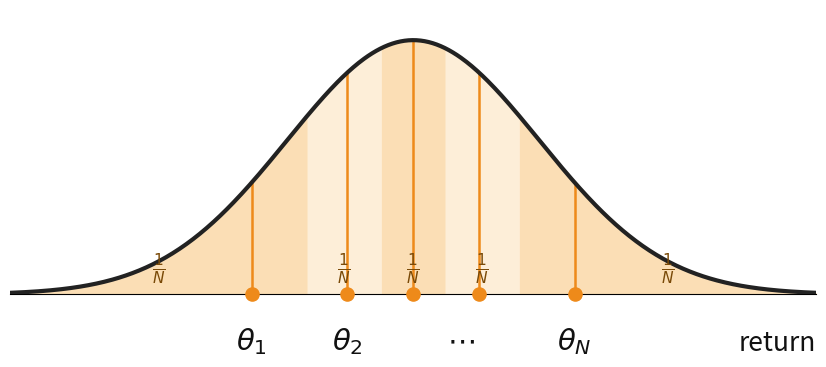
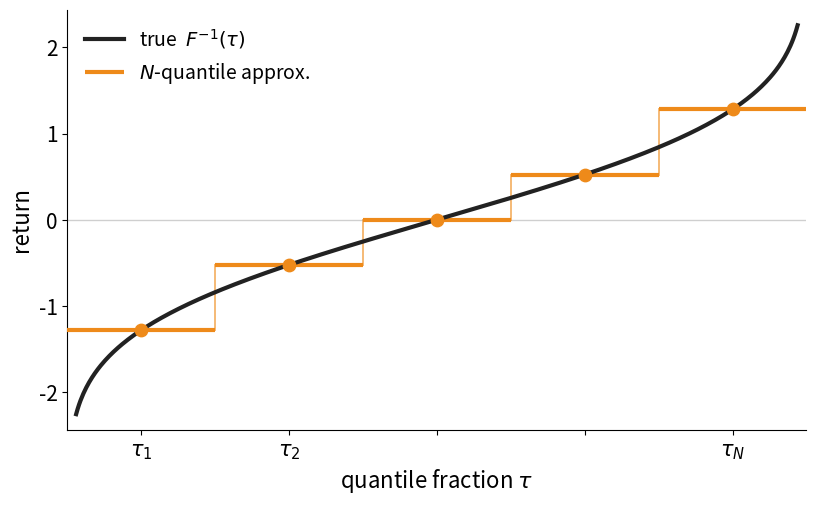
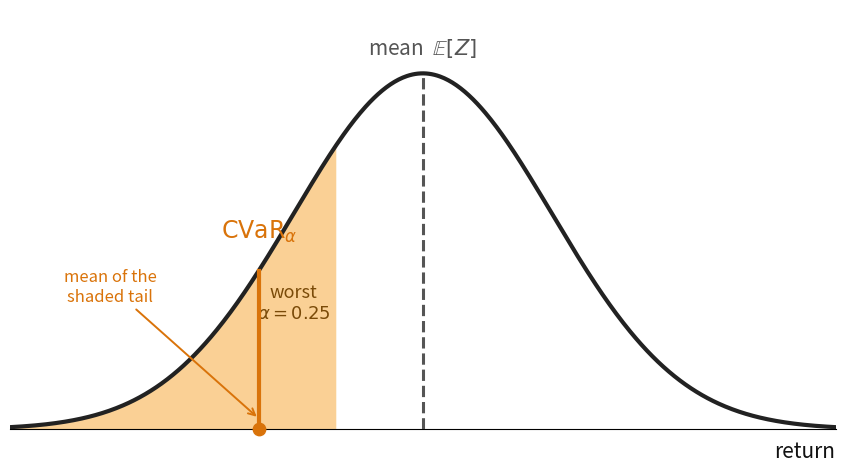
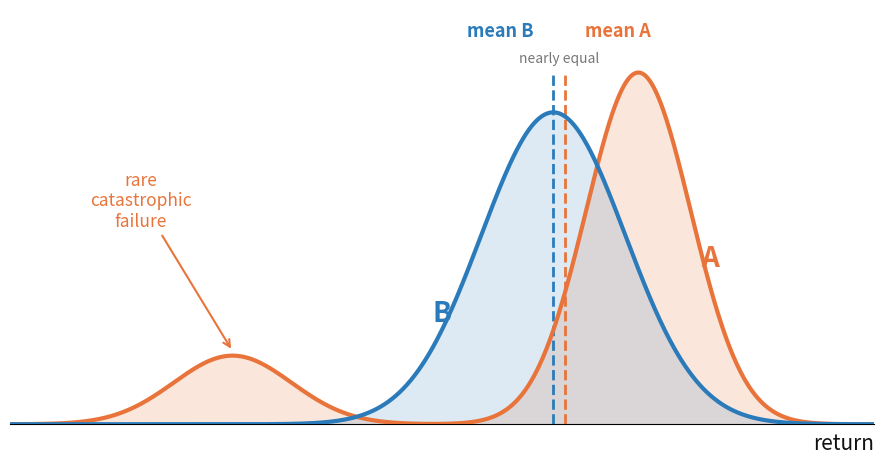

These figures' Python source, in order:
"""Conceptual figures: representing a return distribution by N quantiles.

Two slide-ready, transparent figures that motivate the QR-DQN head, in the same
orange/dark style as ``plot_qrdqn_explainer.py``:

  quantile_pdf_slices.png   — (a) the return PDF carved into N equal-probability
                              slices, with the per-slice quantile values
                              theta_i marked. Shows "equal probability, unequal
                              spacing": tail slices are wide, central ones narrow.
  quantile_staircase.png    — (b) the quantile function F^{-1}(tau): the smooth
                              true inverse-CDF overlaid with the N-quantile
                              staircase approximation, theta_i = F^{-1}(tau_i).

Both use a standard-normal return purely as an illustrative shape (symmetric, so
the equal-area-but-unequal-width point is visible without distraction).

    ./venv-RL/bin/python3 src/tools/plot_quantile_representation.py
    ./venv-RL/bin/python3 src/tools/plot_quantile_representation.py --figs pdf
"""

from __future__ import annotations

import argparse
import os

import matplotlib.pyplot as plt
import numpy as np
from scipy.stats import norm

# Palette shared with the head-diagram figures.
CURVE_C = "#222222"      # the true distribution / quantile function
ORANGE_EDGE = "#ee8a1a"  # quantile markers / approximation
ORANGE_FILL = "#f6b14e"  # slice shading
TEXT_C = "#111111"
GRID_C = "#cfcfcf"
MEAN_C = "#555555"       # risk-neutral mean line
CVAR_C = "#d9730a"       # risk-averse CVaR line

OUT_DIR = "figures/11_qrdqn_explainer"
N = 5                    # quantiles shown (matches the N=5 head stack)
XLO, XHI = -3.2, 3.2     # finite return range for the (otherwise infinite) tails
ALPHA = 0.25             # CVaR tail fraction shown (the paper's knee)

plt.rcParams.update({
    "savefig.dpi": 240,
    "savefig.transparent": True,
    "font.size": 15,
})


def _quantiles() -> tuple[np.ndarray, np.ndarray, np.ndarray]:
    """Return (tau_mid, theta, edges_x) for the N equal-probability slices."""
    tau_edges = np.arange(N + 1) / N                  # 0, 1/N, ..., 1
    tau_mid = (np.arange(N) + 0.5) / N                # midpoints (i-0.5)/N
    edges_x = norm.ppf(np.clip(tau_edges, 1e-3, 1 - 1e-3))
    edges_x[0], edges_x[-1] = XLO, XHI               # clip the infinite ends
    theta = norm.ppf(tau_mid)                         # theta_i = F^{-1}(tau_i)
    return tau_mid, theta, edges_x


def _theta_label(i: int) -> str:
    """a_1, a_2, ..., a_N style labelling: first two, ellipsis, last."""
    if i == 0:
        return r"$\theta_1$"
    if i == 1:
        return r"$\theta_2$"
    if i == N - 1:
        return r"$\theta_N$"
    return ""


def fig_pdf_slices(path: str) -> None:
    """(a) PDF carved into N equal-probability slices with theta_i marked."""
    _, theta, edges_x = _quantiles()
    xs = np.linspace(XLO, XHI, 600)
    pdf = norm.pdf(xs)

    fig, ax = plt.subplots(figsize=(8.4, 3.9))
    ax.plot(xs, pdf, color=CURVE_C, lw=3.0, zorder=5)

    for i in range(N):
        lo, hi = edges_x[i], edges_x[i + 1]
        m = (xs >= lo) & (xs <= hi)
        xseg = np.concatenate(([lo], xs[m], [hi]))
        yseg = np.concatenate(([norm.pdf(lo)], pdf[m], [norm.pdf(hi)]))
        alpha = 0.42 if i % 2 == 0 else 0.22
        ax.fill_between(xseg, 0, yseg, color=ORANGE_FILL, alpha=alpha,
                        lw=0, zorder=2)
        # each slice carries 1/N of the probability mass
        ax.text((lo + hi) / 2.0, 0.014, r"$\frac{1}{N}$", ha="center",
                va="bottom", fontsize=16, color="#7a4a08", zorder=6)
        # quantile value of this slice: stem to the curve + dot on the axis
        ax.plot([theta[i], theta[i]], [0, norm.pdf(theta[i])],
                color=ORANGE_EDGE, lw=1.8, zorder=4)
        ax.scatter([theta[i]], [0], s=90, facecolors=ORANGE_EDGE,
                   edgecolors=ORANGE_EDGE, zorder=7, clip_on=False)
        lab = _theta_label(i)
        if lab:
            ax.text(theta[i], -0.05, lab, ha="center", va="top",
                    fontsize=21, color=TEXT_C, zorder=7)
    # ellipsis between theta_2 and theta_N
    ax.text((theta[1] + theta[-1]) / 2.0, -0.05, r"$\cdots$", ha="center",
            va="top", fontsize=21, color=TEXT_C, zorder=7)

    ax.set_xlim(XLO, XHI)
    ax.set_ylim(0, norm.pdf(0) * 1.12)
    # axis name at the right end (centred would collide with the theta row)
    ax.text(XHI, -0.055, "return", ha="right", va="top", fontsize=19,
            color=TEXT_C)
    for s in ("top", "right", "left"):
        ax.spines[s].set_visible(False)
    ax.set_yticks([])
    ax.tick_params(axis="x", labelbottom=False, length=0)
    fig.subplots_adjust(left=0.03, right=0.99, top=0.97, bottom=0.24)
    fig.savefig(path)
    plt.close(fig)
    print(f"wrote {path}")


def fig_quantile_staircase(path: str) -> None:
    """(b) inverse-CDF F^{-1}(tau) with the N-quantile staircase overlaid."""
    tau_mid, theta, _ = _quantiles()
    tau_edges = np.arange(N + 1) / N
    tt = np.linspace(0.012, 0.988, 500)
    yy = norm.ppf(tt)

    fig, ax = plt.subplots(figsize=(8.4, 5.0))
    ax.plot(tt, yy, color=CURVE_C, lw=3.0, zorder=5,
            label=r"true  $F^{-1}(\tau)$")

    # staircase: flat at theta_i across each [edge_i, edge_{i+1}] bin
    for i in range(N):
        lo, hi = tau_edges[i], tau_edges[i + 1]
        ax.plot([lo, hi], [theta[i], theta[i]], color=ORANGE_EDGE, lw=3.0,
                solid_capstyle="butt", zorder=4,
                label=(r"$N$-quantile approx." if i == 0 else None))
        if i < N - 1:                                # vertical riser
            ax.plot([hi, hi], [theta[i], theta[i + 1]], color=ORANGE_EDGE,
                    lw=1.4, alpha=0.6, zorder=3)
    ax.scatter(tau_mid, theta, s=80, facecolors=ORANGE_EDGE,
               edgecolors=ORANGE_EDGE, zorder=7)

    # tau_i ticks at the midpoints, labelled tau_1, tau_2, ..., tau_N
    xt_lab = [r"$\tau_1$", r"$\tau_2$"] + [""] * (N - 3) + [r"$\tau_N$"]
    ax.set_xticks(tau_mid)
    ax.set_xticklabels(xt_lab, fontsize=15)
    ax.text((tau_mid[1] + tau_mid[-1]) / 2.0, ax.get_ylim()[0], "",
            ha="center")

    ax.set_xlim(0, 1)
    ax.set_ylim(norm.ppf(0.012) * 1.08, norm.ppf(0.988) * 1.08)
    ax.set_xlabel(r"quantile fraction $\tau$", fontsize=16)
    ax.set_ylabel("return", fontsize=16)
    ax.axhline(0, color=GRID_C, lw=1.0, zorder=1)
    for s in ("top", "right"):
        ax.spines[s].set_visible(False)
    ax.legend(loc="upper left", frameon=False, fontsize=14)
    fig.subplots_adjust(left=0.10, right=0.98, top=0.97, bottom=0.13)
    fig.savefig(path)
    plt.close(fig)
    print(f"wrote {path}")


def fig_risk_motivation(path: str) -> None:
    """Why CVaR: two actions with ~equal mean but very different worst cases.

    A (aggressive) usually pays well but carries a small lump of rare
    catastrophic failure; B (conservative) gives slightly less on average with no
    bad tail. A has the *higher mean*, so a mean-maximizer prefers it -- yet B is
    obviously safer. The mean cannot tell them apart; the lower tail can.
    """
    RISK_A = "#e8743b"   # aggressive (warm)
    RISK_B = "#2b7bba"   # conservative (cool)
    xs = np.linspace(-4.0, 2.6, 700)
    pdf_a = 0.82 * norm.pdf(xs, 0.8, 0.40) + 0.18 * norm.pdf(xs, -2.3, 0.45)
    pdf_b = norm.pdf(xs, 0.15, 0.55)
    mean_a = 0.82 * 0.8 + 0.18 * (-2.3)      # = 0.242
    mean_b = 0.15
    ytop = max(pdf_a.max(), pdf_b.max())

    fig, ax = plt.subplots(figsize=(9.0, 5.0))
    ax.fill_between(xs, 0, pdf_a, color=RISK_A, alpha=0.18, lw=0, zorder=2)
    ax.fill_between(xs, 0, pdf_b, color=RISK_B, alpha=0.16, lw=0, zorder=2)
    ax.plot(xs, pdf_a, color=RISK_A, lw=3.0, zorder=5, label="A (aggressive)")
    ax.plot(xs, pdf_b, color=RISK_B, lw=3.0, zorder=5, label="B (conservative)")

    # mean lines (A's is slightly higher); labels offset to opposite sides
    ax.plot([mean_a, mean_a], [0, ytop], color=RISK_A, lw=2.0, ls="--", zorder=4)
    ax.plot([mean_b, mean_b], [0, ytop], color=RISK_B, lw=2.0, ls="--", zorder=4)
    ax.text(mean_b - 0.15, ytop * 1.12, "mean B", color=RISK_B, fontsize=13,
            ha="right", va="center", fontweight="bold")
    ax.text(mean_a + 0.15, ytop * 1.12, "mean A", color=RISK_A, fontsize=13,
            ha="left", va="center", fontweight="bold")
    ax.text((mean_a + mean_b) / 2, ytop * 1.04, "nearly equal",
            color="#777777", fontsize=10, ha="center", va="center")

    # the rare-failure lump of A
    ax.annotate("rare\ncatastrophic\nfailure", xy=(-2.3, 0.17),
                xytext=(-3.0, 0.52), fontsize=12.5, color=RISK_A, ha="center",
                va="center", zorder=7,
                arrowprops=dict(arrowstyle="->", color=RISK_A, lw=1.5))

    # curve labels: A on its right shoulder, B on its left shoulder (clear of
    # the centre cluster).
    ax.text(1.35, pdf_a.max() * 0.45, "A", color=RISK_A, fontsize=20,
            fontweight="bold", ha="center")
    ax.text(-0.7, norm.pdf(-0.7, 0.15, 0.55) + 0.02, "B", color=RISK_B,
            fontsize=20, fontweight="bold", ha="center")

    ax.set_xlim(-4.0, 2.6)
    ax.set_ylim(0, ytop * 1.18)
    ax.text(2.6, -0.018, "return", ha="right", va="top", fontsize=15,
            color=TEXT_C)
    for s in ("top", "right", "left"):
        ax.spines[s].set_visible(False)
    ax.set_yticks([])
    ax.tick_params(axis="x", labelbottom=False, length=0)
    fig.subplots_adjust(left=0.03, right=0.99, top=0.90, bottom=0.07)
    fig.savefig(path)
    plt.close(fig)
    print(f"wrote {path}")


def fig_cvar(path: str) -> None:
    """CVaR_alpha vs the mean: the mean of the worst alpha-fraction of returns."""
    xs = np.linspace(XLO, XHI, 600)
    pdf = norm.pdf(xs)
    q = norm.ppf(ALPHA)                # alpha-quantile = the tail boundary
    cvar = -norm.pdf(q) / ALPHA        # mean of the lower alpha-tail (normal)
    ymax = norm.pdf(0.0)

    fig, ax = plt.subplots(figsize=(8.6, 5.0))
    ax.plot(xs, pdf, color=CURVE_C, lw=3.0, zorder=5)

    # shade the worst alpha-fraction (the lower tail, return <= q)
    m = xs <= q
    ax.fill_between(np.concatenate(([XLO], xs[m], [q])), 0,
                    np.concatenate(([norm.pdf(XLO)], pdf[m], [norm.pdf(q)])),
                    color=ORANGE_FILL, alpha=0.6, lw=0, zorder=2)
    ax.text(-1.0, 0.12, "worst\n" + rf"$\alpha={ALPHA:g}$",
            ha="center", va="bottom", fontsize=13, color="#7a4a08", zorder=6)

    # risk-neutral: the mean over the WHOLE distribution
    ax.plot([0, 0], [0, ymax], color=MEAN_C, lw=2.2, ls="--", zorder=4)
    ax.text(0, ymax * 1.04, r"mean  $\mathbb{E}[Z]$", ha="center", va="bottom",
            fontsize=15, color=MEAN_C, zorder=6)

    # risk-averse: CVaR = the mean of the shaded tail (sits inside it)
    ax.plot([cvar, cvar], [0, norm.pdf(cvar)], color=CVAR_C, lw=3.0, zorder=6)
    ax.scatter([cvar], [0], s=80, color=CVAR_C, zorder=7, clip_on=False)
    ax.text(cvar, norm.pdf(cvar) + 0.03, r"$\mathrm{CVaR}_\alpha$",
            ha="center", va="bottom", fontsize=17, color=CVAR_C,
            fontweight="bold", zorder=7)
    ax.annotate("mean of the\nshaded tail", xy=(cvar, 0.012),
                xytext=(cvar - 1.15, 0.16), fontsize=12, color=CVAR_C,
                ha="center", va="center", zorder=7,
                arrowprops=dict(arrowstyle="->", color=CVAR_C, lw=1.4))

    ax.set_xlim(XLO, XHI)
    ax.set_ylim(0, ymax * 1.18)
    ax.text(XHI, -0.012, "return", ha="right", va="top", fontsize=15,
            color=TEXT_C)
    for s in ("top", "right", "left"):
        ax.spines[s].set_visible(False)
    ax.set_yticks([])
    ax.tick_params(axis="x", labelbottom=False, length=0)
    fig.subplots_adjust(left=0.03, right=0.99, top=0.91, bottom=0.07)
    fig.savefig(path)
    plt.close(fig)
    print(f"wrote {path}")


FIGS = {
    "pdf": ("quantile_pdf_slices.png", fig_pdf_slices),
    "staircase": ("quantile_staircase.png", fig_quantile_staircase),
    "cvar": ("cvar_definition.png", fig_cvar),
    "motivation": ("risk_motivation.png", fig_risk_motivation),
}


def main() -> None:
    p = argparse.ArgumentParser(description=__doc__)
    p.add_argument("--figs", nargs="+", default=list(FIGS), choices=list(FIGS))
    p.add_argument("--out", default=OUT_DIR)
    args = p.parse_args()
    os.makedirs(args.out, exist_ok=True)
    for key in args.figs:
        fname, fn = FIGS[key]
        fn(os.path.join(args.out, fname))


if __name__ == "__main__":
    main()
